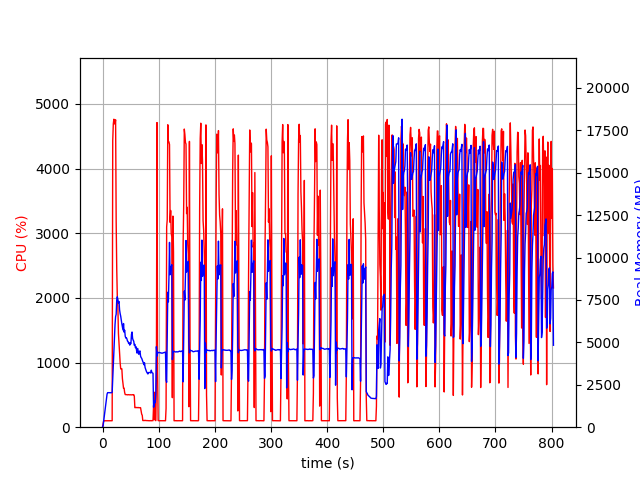

Source data for this figure (header and first rows):
elapsed_time, nproc, cpu, mem_real, mem_virtual
3.695487976074219e-05, 1, 0.0, 8.848, 2927
1.007, 1, 46.7, 98.09, 775.8
2.014, 1, 100.3, 360.1, 1896
3.021, 1, 99.3, 614.1, 3182
4.029, 1, 101.2, 890.1, 3182
5.037, 1, 99.2, 1120, 5742
6.045, 1, 99.2, 1398, 5742
7.053, 1, 100.3, 1674, 5742
8.06, 1, 100.3, 1950, 5742
9.067, 1, 99.3, 2036, 5230
10.08, 1, 100.1, 2036, 5230
11.09, 1, 100.0, 2035, 5230
12.1, 1, 100.1, 2035, 5230
13.11, 1, 100.0, 2035, 5230
14.11, 1, 99.2, 2035, 5230
15.12, 1, 100.1, 2031, 5230
16.13, 1, 100.1, 2031, 5230
17.14, 1, 100.1, 2063, 5785
18.15, 1, 4431, 2867, 9962
19.17, 1, 4690, 3650, 10828
20.19, 1, 4763, 4388, 11666
21.22, 1, 4689, 5245, 12610
22.24, 1, 4695, 6053, 13574
23.26, 1, 4753, 6514, 14141
24.28, 1, 3173, 6662, 14535
25.3, 1, 2443, 7494, 15380
26.31, 1, 2012, 7687, 15852
27.32, 1, 1858, 7520, 16000
28.33, 1, 1448, 7322, 16088
29.34, 1, 1289, 7410, 16474
30.34, 1, 1137, 6915, 16474
31.35, 1, 1001, 6699, 16474
32.36, 1, 901.8, 6541, 16530
33.37, 1, 901.2, 6307, 16530
34.38, 1, 903.5, 6097, 16530
35.39, 1, 751.0, 5904, 16530
36.39, 1, 680.5, 5731, 16530
37.4, 1, 602.2, 6109, 16978
38.41, 1, 602.9, 5600, 16984
39.42, 1, 534.9, 5716, 17192
40.43, 1, 504.6, 5360, 17192
41.44, 1, 503.0, 5256, 17192
42.45, 1, 503.0, 5271, 17192
43.46, 1, 503.0, 5203, 17192
44.47, 1, 500.2, 5071, 17192
45.48, 1, 502.1, 5052, 17192
46.49, 1, 503.1, 4931, 17192
47.5, 1, 500.8, 4976, 17192
48.51, 1, 500.1, 4838, 17192
49.52, 1, 501.3, 4956, 17192
50.53, 1, 501.8, 4924, 17192
51.54, 1, 499.9, 5471, 17384
52.55, 1, 500.2, 5610, 17384
53.56, 1, 503.1, 5232, 17384
54.57, 1, 501.5, 5131, 17384
55.58, 1, 503.3, 5068, 17384
56.59, 1, 480.1, 4828, 17384
57.59, 1, 302.1, 4881, 17384
58.6, 1, 304.2, 4684, 17384
59.61, 1, 303.2, 4746, 17384
... 734 more rows
